Image classification data set "Combined_Dataset" (alexandradina40/Fruits_classifier on GitHub). Class labels (6): apple Granny Smith, apple red, banana, nectarine, orange, strawberry.

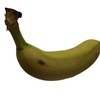
Label: banana

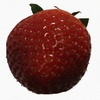
Label: strawberry

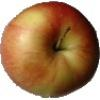
Label: apple red

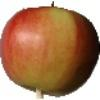
Label: apple red

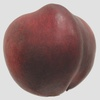
Label: nectarine

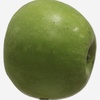
Label: apple Granny Smith
